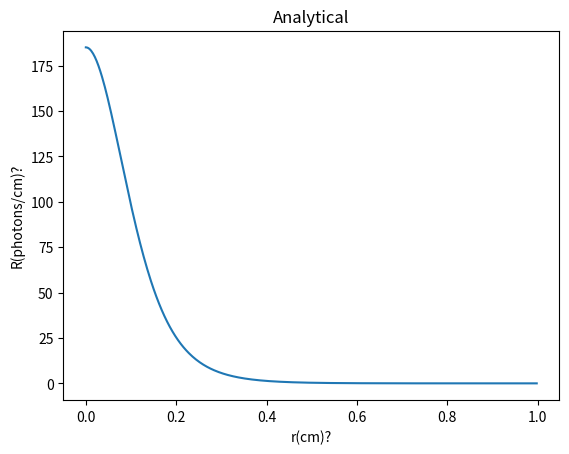

The matplotlib source for this figure:
"""
[redacted]
Analytical solution for radial reflection from photons in tissue. Based on
Welch and Van Gemert and the article by Farrell and Patterson.
"""

import math
import matplotlib.pyplot as plt
import numpy as np

mua, mus, g, nin = 1., 100., 0.9, 1.4

muc, nuit = (1 - g) * mus, 1.4

n = nin / nuit

def main():

    rlist = []
    Rlist = []
    
    a = muc / (mua + muc)
    
    ueff = mua * (3 / (1 - a)) ** 0.5
    
    rid = -1.44 * n ** -2 + 0.71 * n ** -1 + 0.67 + 0.0636 * n
    
    k = (1 + rid) / (1 - rid)
    
    D = (3 * (mua + muc)) ** -1
    
    z0 = (mua + muc) ** -1
    
    zb = 2 * k * D
    
    for r in np.arange(0, 1., 0.002):
        
        rlist.append(r)
        
        rho1 = (z0 ** 2 + r ** 2) ** 0.5
        
        rho2 = ((z0 + 2*zb) ** 2 + r**2)
        
        R = (z0 * (ueff + rho1 ** -1) * math.exp( -ueff * rho1) / (rho1 ** 2)
            + (z0 + 2 * zb) * (ueff + rho2 ** -1) * math.exp( -ueff * rho2)
            / (rho2 ** 2)) / 4 / math.pi
            
        Rlist.append(R)
        
    plt.figure()
    plt.plot(rlist, Rlist)
    plt.title("Analytical")
    plt.xlabel("r(cm)?")
    plt.ylabel("R(photons/cm)?")
    plt.show()
    
    return Rlist, rlist
    
    
if __name__ == "__main__":
    main()